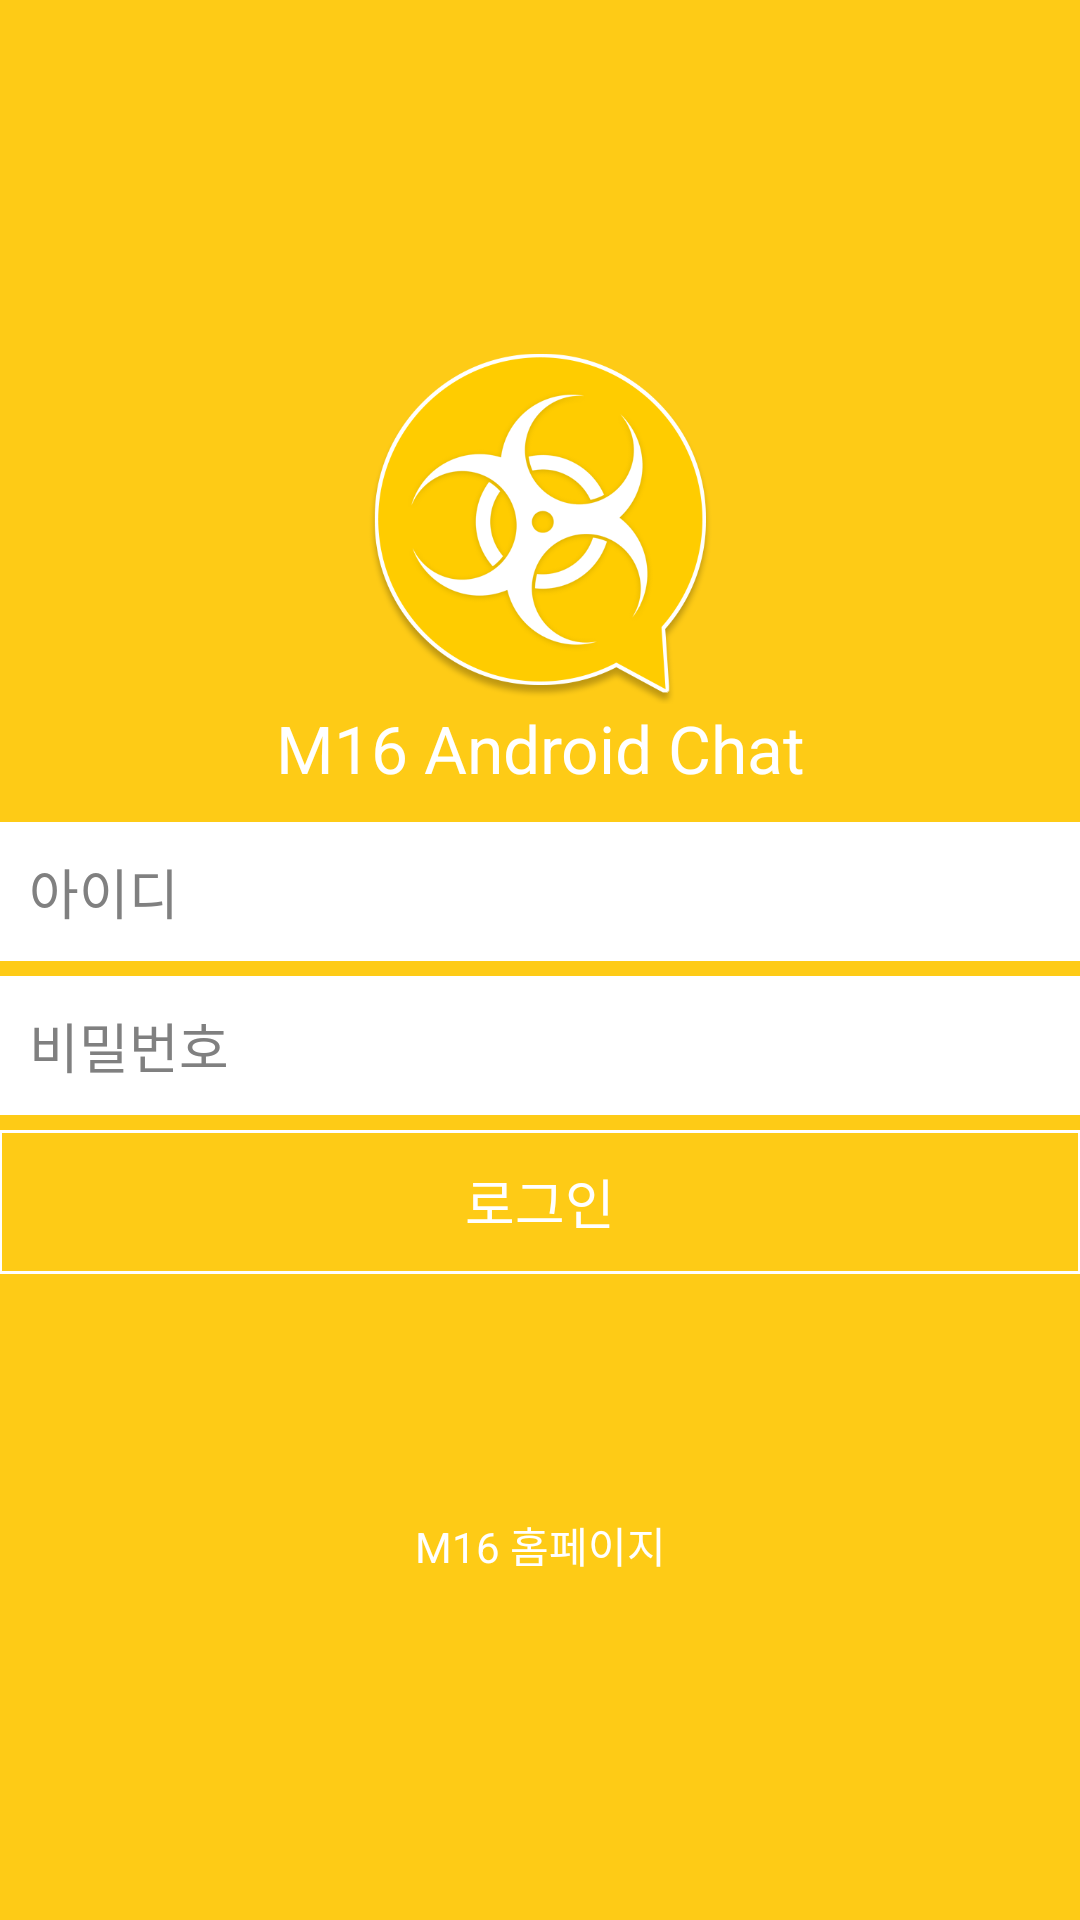

The Android layout XML behind this screen, and the referenced resources:
<!-- AndroidManifest.xml: application theme AppTheme -->
<!-- res/layout/activity_login.xml -->
<RelativeLayout xmlns:android="http://schemas.android.com/apk/res/android"
    xmlns:tools="http://schemas.android.com/tools" android:layout_width="match_parent"
    android:layout_height="match_parent" android:paddingLeft="@dimen/activity_horizontal_margin"
    android:paddingRight="@dimen/activity_horizontal_margin"
    android:paddingTop="@dimen/activity_vertical_margin"
    android:paddingBottom="@dimen/activity_vertical_margin"
    android:background="@color/bg_main"
    tools:context=".LoginActivity">

    <LinearLayout
        android:layout_width="match_parent"
        android:layout_height="wrap_content"
        android:layout_centerInParent="true"
        android:orientation="vertical">

        <ImageView
            android:layout_width="120dp"
            android:layout_height="120dp"
            android:layout_gravity="center"
            android:src="@drawable/logo" />

        <TextView
            android:text="M16 Android Chat"
            android:layout_width="match_parent"
            android:layout_height="wrap_content"
            android:textColor="@color/white"
            android:textSize="22sp"
            android:gravity="center"
            android:layout_marginBottom="10dp" />

        <EditText
            android:id="@+id/login_username"
            android:singleLine="true"
            android:layout_width="match_parent"
            android:layout_height="wrap_content"
            android:background="@color/white"
            android:textColorHint="@color/hint"
            android:padding="10dp"
            android:layout_marginBottom="5dp"
            android:imeOptions="actionNext"
            android:hint="아이디" />

        <EditText
            android:id="@+id/login_password"
            android:singleLine="true"
            android:inputType="textPassword"
            android:layout_width="match_parent"
            android:layout_height="wrap_content"
            android:background="@color/white"
            android:textColorHint="@color/hint"
            android:padding="10dp"
            android:layout_marginBottom="5dp"
            android:imeOptions="actionDone"
            android:hint="비밀번호" />

        <Button
            android:id="@+id/login_submit"
            android:layout_width="match_parent"
            android:layout_height="wrap_content"
            android:background="@drawable/login_submit_border"
            android:textColor="@color/white"
            android:textSize="18sp"
            android:text="로그인" />

        <TextView
            android:id="@+id/text_go_homepage"
            android:text="M16 홈페이지"
            android:layout_width="match_parent"
            android:layout_height="wrap_content"
            android:textColor="@color/white"
            android:textColorLink="@color/white"
            android:textSize="14sp"
            android:gravity="center"
            android:layout_marginTop="80dp" />

    </LinearLayout>
</RelativeLayout>
<!-- resources referenced by this layout -->
<resources>
  <color name="bg_main">#FECB16</color>
  <color name="hint">#FF808080</color>
  <color name="white">#FFFFFF</color>
  <!-- drawable login_submit_border (drawable) -->
  <?xml version="1.0" encoding="utf-8"?>
  <shape xmlns:android="http://schemas.android.com/apk/res/android"
      android:shape="rectangle">
      <stroke android:width="1dp" android:color="#ffffff" />
  </shape>
  <!-- drawable logo: png bitmap (drawable, 60144 bytes) -->
  <style name="AppTheme" parent="Theme.AppCompat.Light.DarkActionBar">
          <item name="colorPrimary">#FECB16</item>
          <item name="colorPrimaryDark">#CBA20F</item>
          <item name="android:windowContentOverlay">@null</item>
          <item name="elevation">0dp</item>
      </style>
</resources>
